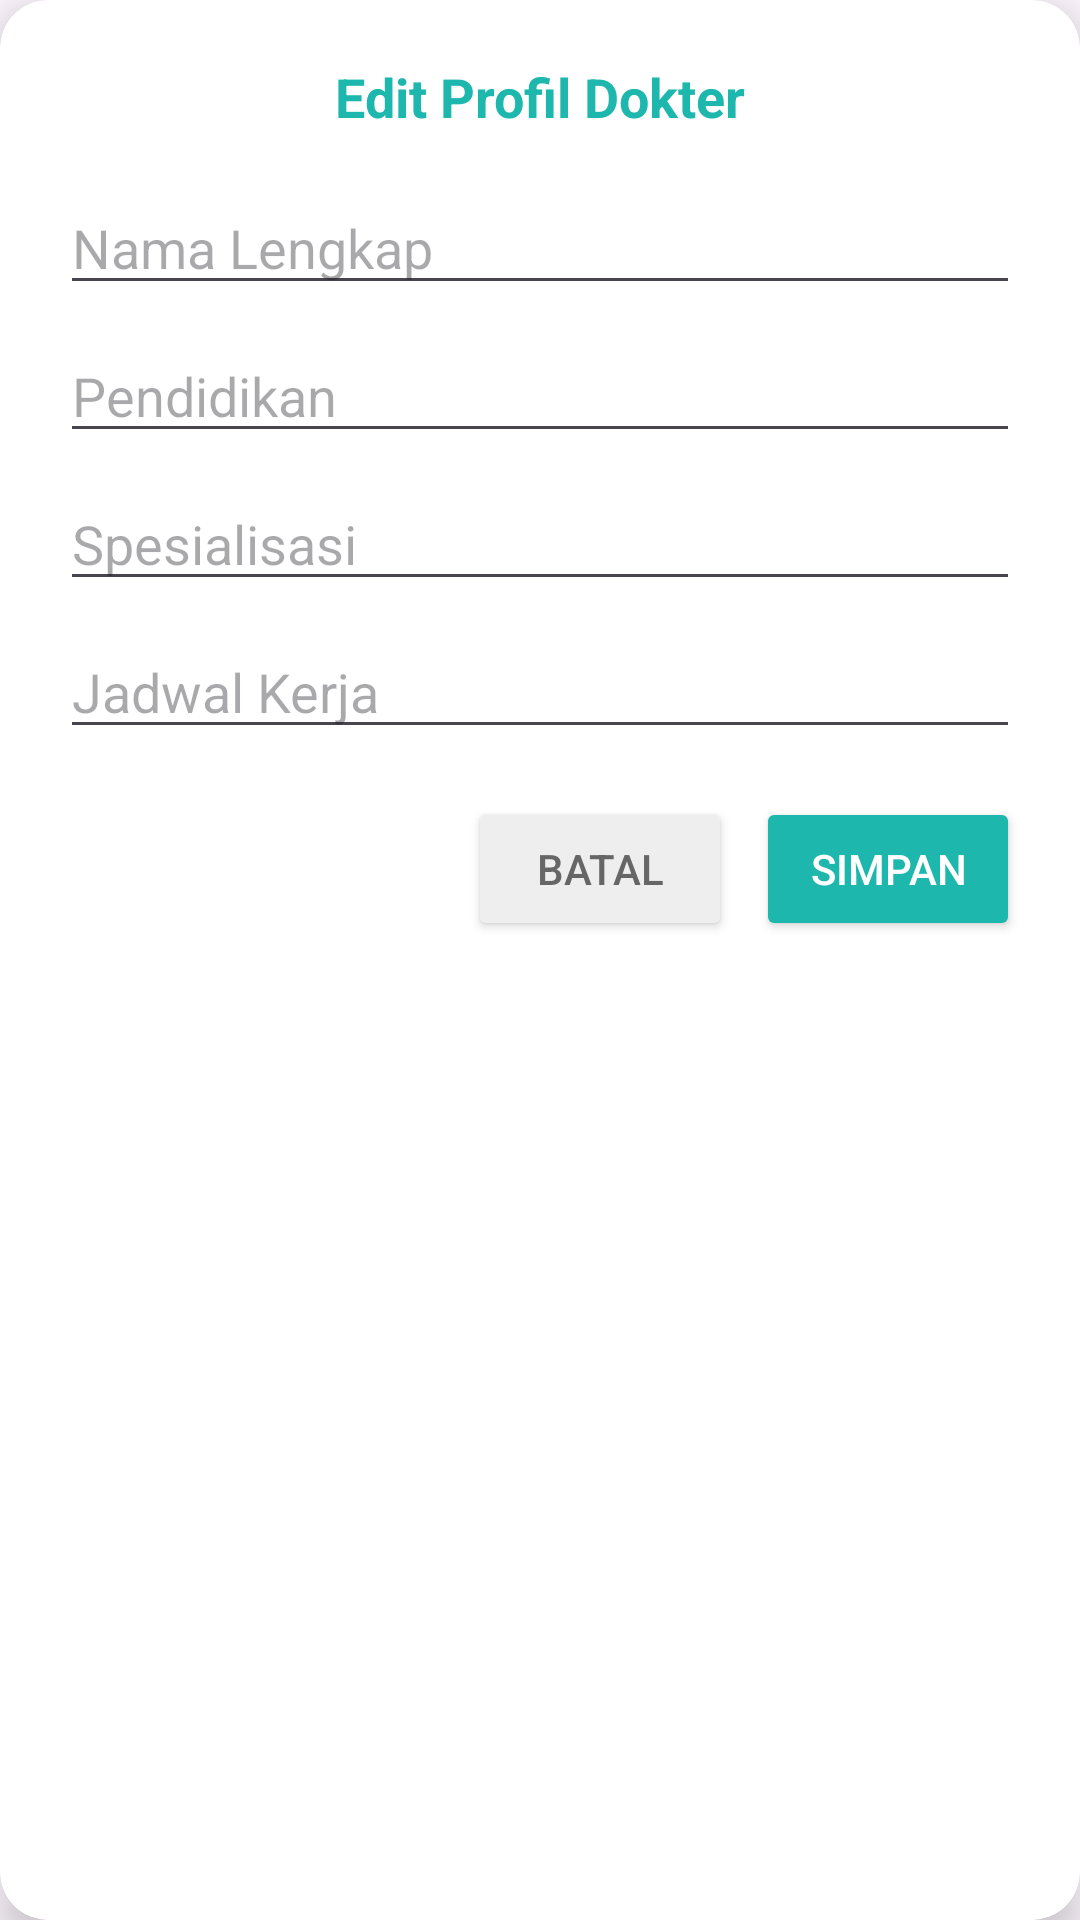

This screen was rendered from an Android layout file. Write that file and the resources it references.
<!-- AndroidManifest.xml: application theme Theme.MedEase -->
<!-- res/layout/dialog_edit_profile.xml -->
<?xml version="1.0" encoding="utf-8"?>
<androidx.cardview.widget.CardView xmlns:android="http://schemas.android.com/apk/res/android"
    xmlns:app="http://schemas.android.com/apk/res-auto"
    android:layout_width="match_parent"
    android:layout_height="wrap_content"
    android:layout_margin="24dp"
    app:cardCornerRadius="16dp"
    app:cardElevation="8dp">

    <LinearLayout
        android:layout_width="match_parent"
        android:layout_height="wrap_content"
        android:orientation="vertical"
        android:padding="20dp">

        <TextView
            android:layout_width="wrap_content"
            android:layout_height="wrap_content"
            android:text="Edit Profil Dokter"
            android:textColor="#1db7ad"
            android:textSize="18sp"
            android:textStyle="bold"
            android:layout_gravity="center_horizontal"
            android:layout_marginBottom="16dp" />

        <EditText
            android:id="@+id/et_edit_name"
            android:layout_width="match_parent"
            android:layout_height="wrap_content"
            android:hint="Nama Lengkap"
            android:inputType="textPersonName" />

        <EditText
            android:id="@+id/et_edit_education"
            android:layout_width="match_parent"
            android:layout_height="wrap_content"
            android:hint="Pendidikan"
            android:layout_marginTop="8dp" />

        <EditText
            android:id="@+id/et_edit_specialization"
            android:layout_width="match_parent"
            android:layout_height="wrap_content"
            android:hint="Spesialisasi"
            android:layout_marginTop="8dp" />

        <EditText
            android:id="@+id/et_edit_schedule"
            android:layout_width="match_parent"
            android:layout_height="wrap_content"
            android:hint="Jadwal Kerja"
            android:layout_marginTop="8dp" />

        <LinearLayout
            android:layout_width="match_parent"
            android:layout_height="wrap_content"
            android:orientation="horizontal"
            android:gravity="end"
            android:layout_marginTop="16dp">

            <Button
                android:id="@+id/btn_cancel_edit"
                android:layout_width="wrap_content"
                android:layout_height="wrap_content"
                android:text="Batal"
                android:textColor="#666666"
                android:backgroundTint="#EEEEEE"
                android:layout_marginEnd="8dp" />

            <Button
                android:id="@+id/btn_save_profile"
                android:layout_width="wrap_content"
                android:layout_height="wrap_content"
                android:text="Simpan"
                android:textColor="#FFFFFF"
                android:backgroundTint="#1db7ad" />
        </LinearLayout>

    </LinearLayout>
</androidx.cardview.widget.CardView>
<!-- resources referenced by this layout -->
<resources>
  <style name="Theme.MedEase" parent="Base.Theme.MedEase" />
  <style name="Base.Theme.MedEase" parent="Theme.Material3.DayNight.NoActionBar">
          
          
      </style>
</resources>
